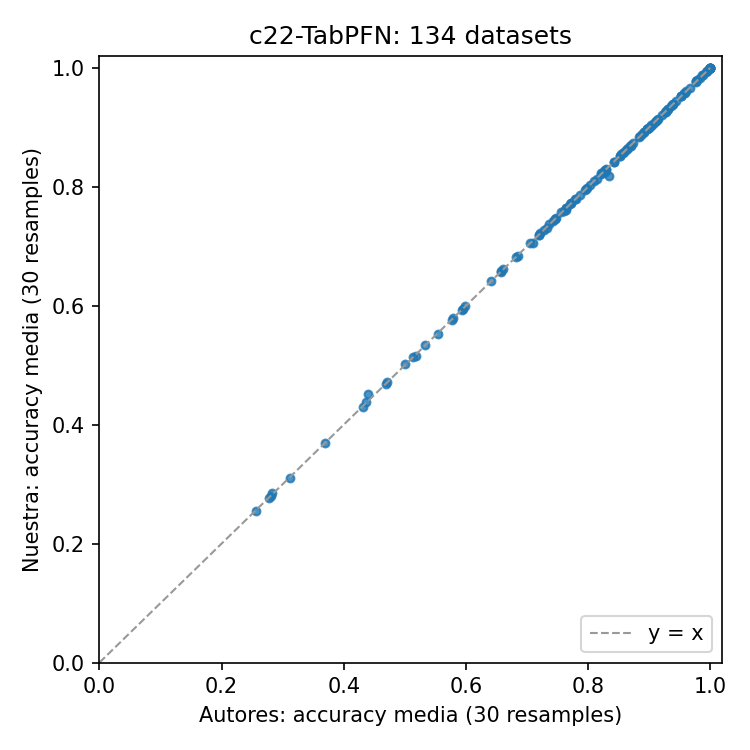

Values plotted in this chart, from the file beside it:
dataset, ours, authors, n_resamples, diff
ACSF1, 0.779, 0.779, 30, 0.0
Adiac, 0.758, 0.7558, 30, 0.0021
ArrowHead, 0.7644, 0.7646, 30, -0.0002
ArticularyWordRecognition, 0.9873, 0.987, 30, 0.0003
AtrialFibrillation, 0.2556, 0.2556, 30, 0.0
BME, 0.9384, 0.9382, 30, 0.0002
BasicMotions, 1.0, 1.0, 30, 0.0
Beef, 0.4722, 0.4711, 30, 0.0011
BeetleFly, 0.8517, 0.8517, 30, 0.0
BirdChicken, 0.8683, 0.87, 30, -0.0017
CBF, 0.9774, 0.9775, 30, -0.0001
Car, 0.7706, 0.77, 30, 0.0006
Chinatown, 0.9132, 0.9128, 30, 0.0004
ChlorineConcentration, 0.5993, 0.5991, 30, 0.0002
CinCECGTorso, 0.8547, 0.8546, 30, 0.0001
Coffee, 0.9607, 0.9607, 30, 0.0
Computers, 0.8223, 0.8209, 30, 0.0013
Cricket, 0.9931, 0.9935, 30, -0.0005
CricketX, 0.6613, 0.6613, 30, 0.0
CricketY, 0.658, 0.6579, 30, 0.0001
CricketZ, 0.684, 0.6848, 30, -0.0008
DiatomSizeReduction, 0.967, 0.967, 30, 0.0
DistalPhalanxOutlineAgeGroup, 0.7794, 0.7799, 30, -0.0005
DistalPhalanxOutlineCorrect, 0.8283, 0.8286, 30, -0.0004
DistalPhalanxTW, 0.7048, 0.7048, 30, 0.0
ECG200, 0.8093, 0.8097, 30, -0.0003
ECG5000, 0.9387, 0.9387, 30, -0.0
ECGFiveDays, 0.9213, 0.9213, 30, -0.0001
EOGHorizontalSignal, 0.7604, 0.7633, 30, -0.0029
EOGVerticalSignal, 0.7055, 0.7092, 30, -0.0037
ERing, 0.8967, 0.8965, 30, 0.0001
Earthquakes, 0.748, 0.748, 30, 0.0
EigenWorms, 0.931, 0.931, 30, 0.0
ElectricDevices, 0.8971, 0.8971, 30, -0.0
Epilepsy, 0.9942, 0.9942, 30, 0.0
EthanolConcentration, 0.4384, 0.4368, 30, 0.0016
EthanolLevel, 0.5135, 0.5135, 30, 0.0001
FaceAll, 0.8741, 0.8729, 30, 0.0012
FaceFour, 0.7197, 0.7197, 30, 0.0
FacesUCR, 0.7726, 0.7717, 30, 0.0009
FiftyWords, 0.6562, 0.6577, 30, -0.0015
FingerMovements, 0.5523, 0.5537, 30, -0.0013
Fish, 0.8634, 0.8634, 30, -0.0
FordA, 0.9258, 0.9259, 30, -0.0001
FordB, 0.8923, 0.8924, 30, -0.0001
FreezerRegularTrain, 0.9984, 0.9984, 30, 0.0
FreezerSmallTrain, 0.9945, 0.9945, 30, 0.0
Fungi, 0.8181, 0.8349, 30, -0.0168
GunPoint, 0.9776, 0.9773, 30, 0.0002
GunPointAgeSpan, 0.9762, 0.9764, 30, -0.0002
GunPointMaleVersusFemale, 0.9988, 0.9988, 30, 0.0
GunPointOldVersusYoung, 1.0, 1.0, 30, 0.0
Ham, 0.7216, 0.721, 30, 0.0006
HandMovementDirection, 0.2793, 0.2815, 30, -0.0023
HandOutlines, 0.9027, 0.9024, 30, 0.0003
Handwriting, 0.2846, 0.2825, 30, 0.0021
Haptics, 0.4683, 0.4687, 30, -0.0004
Heartbeat, 0.76, 0.7615, 30, -0.0015
Herring, 0.576, 0.5766, 30, -0.0005
HouseTwenty, 0.9571, 0.9571, 30, 0.0
... 74 more rows
